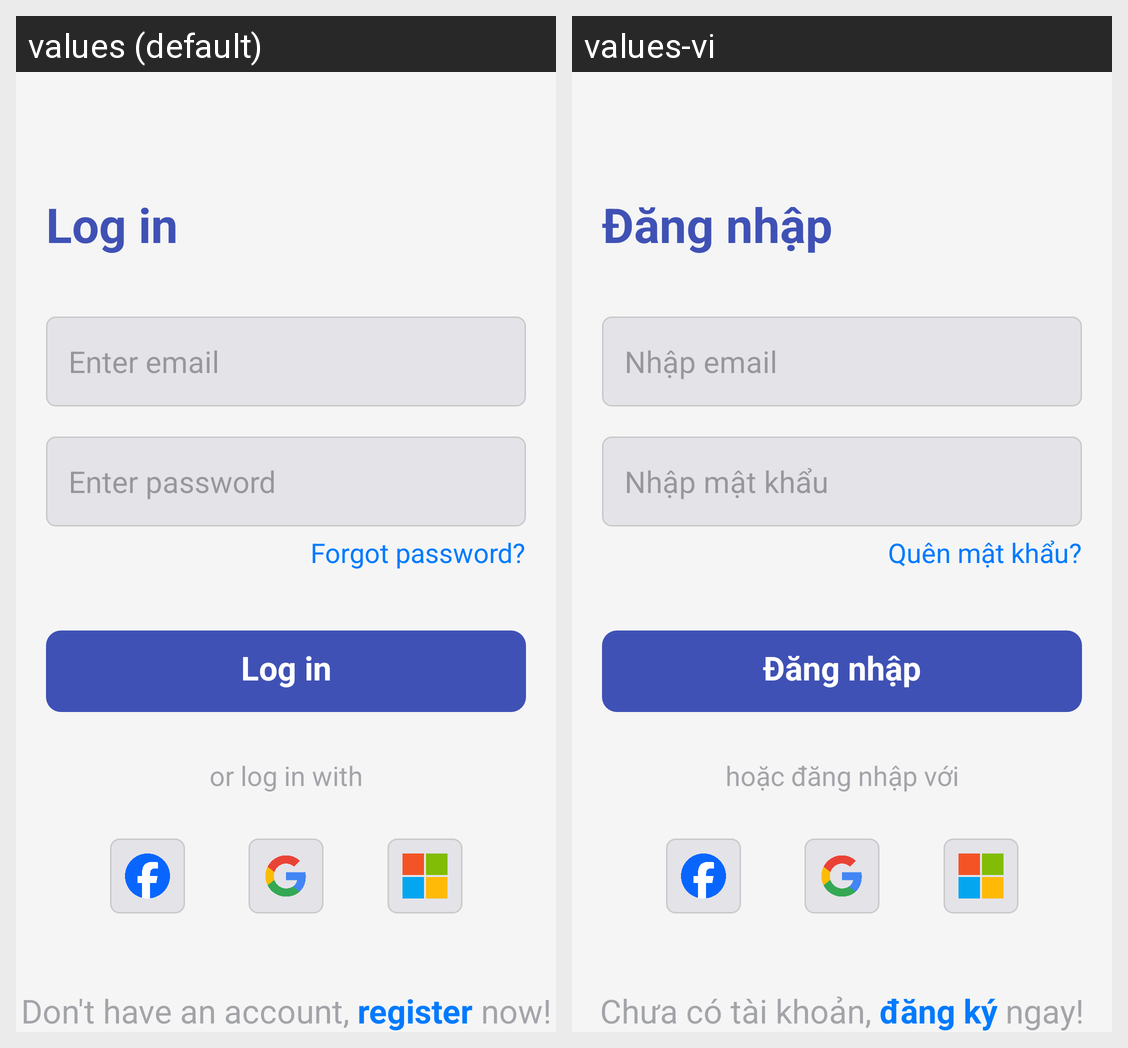

The same Android screen rendered under two of its app's locales, left to right. List the strings drawn on it with the default value and each locale's translation.
Android screen res/layout/activity_login.xml rendered under 2 locales, left to right: values (default), values-vi. Device: Nexus 5 (rendered at 1080×1920; each locale shown at half size, 540×960, under a caption strip naming it); theme Theme.Project1GroupStudyAppNew.
Strings drawn on this screen, with the default value and each locale's value (text and hints the layout hard-codes, and strings that could not be matched under every locale, appear in the picture but are not listed):

Log_in
  values: Log in
  values-vi: Đăng nhập

enter_email
  values: Enter email
  values-vi: Nhập email

enter_password
  values: Enter password
  values-vi: Nhập mật khẩu

forgot_pw
  values: Forgot password?
  values-vi: Quên mật khẩu?

or_log_in_with
  values: or log in with
  values-vi: hoặc đăng nhập với

no_account
  values: Don't have an account, 
  values-vi: Chưa có tài khoản, 

register
  values: register
  values-vi: đăng ký

now
  values:  now!
  values-vi:  ngay!
